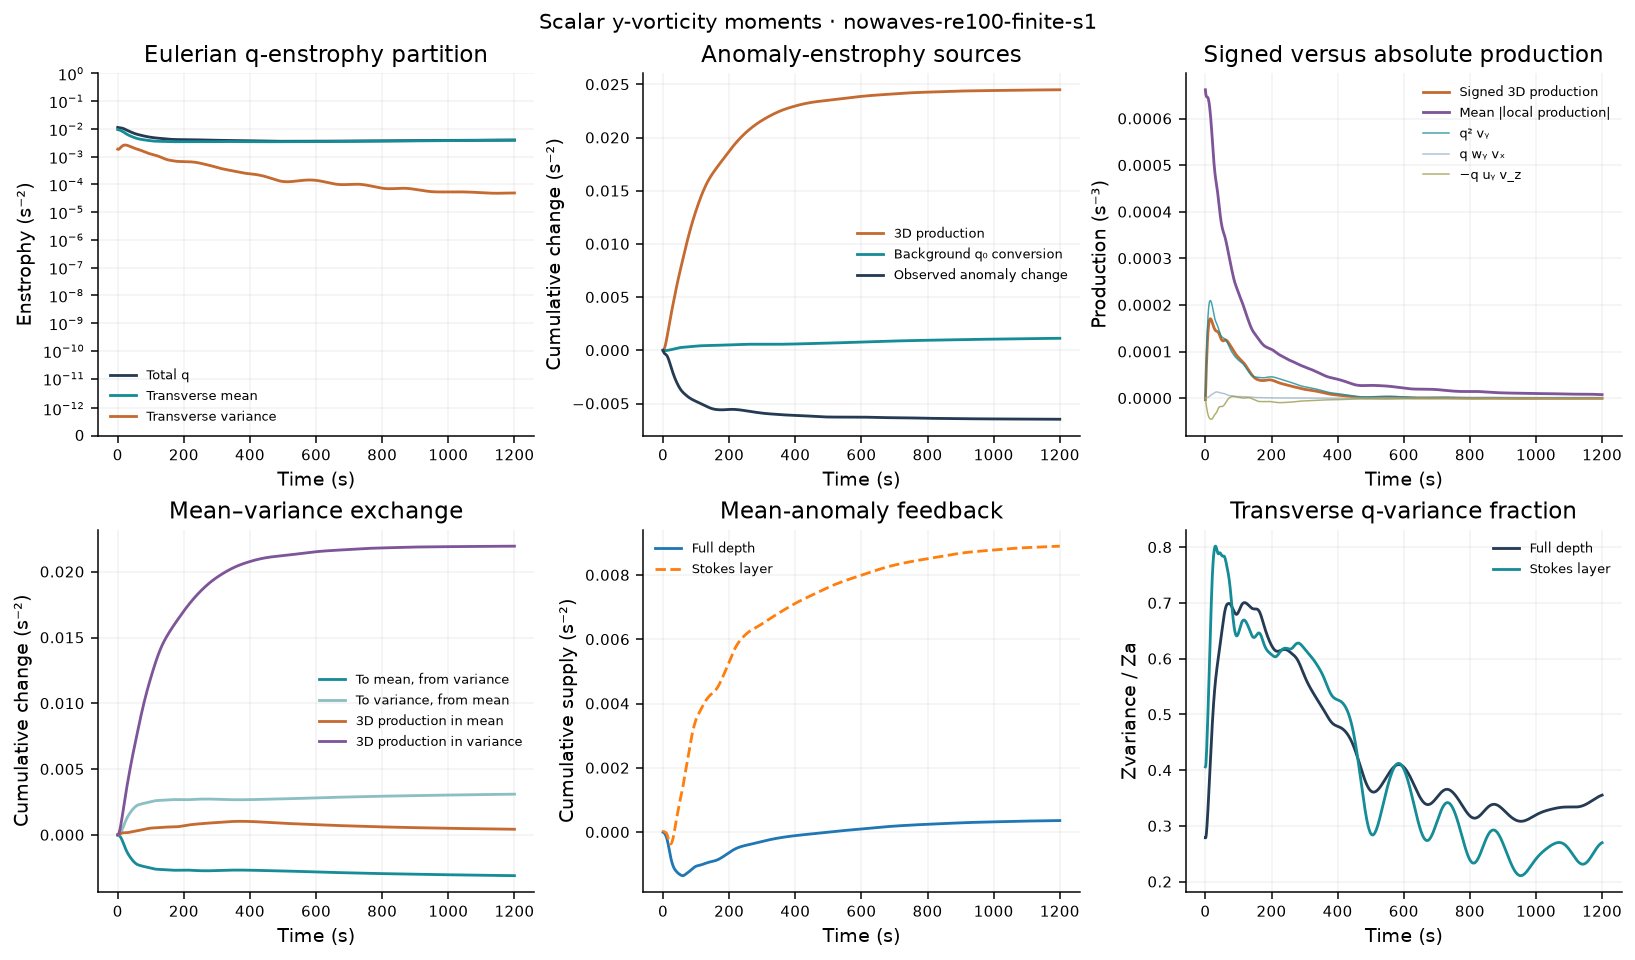

Data behind this chart, as committed beside it:
time_s, iteration, Zq, Zmean, Zvariance, Za, Zmean_anomaly, Pq_stretch, Pq_tilt_wy_vx, Pq_tilt_minus_uy_vz, Pq_T, Pq_T_abs, Pq_stretch_abs, Pq_tilt_wy_vx_abs, Pq_tilt_minus_uy_vz_abs, Pa_stretch, Pa_tilt_wy_vx, Pa_tilt_minus_uy_vz, Pa_T, Pa_T_abs, Pa_stretch_abs, Pa_tilt_wy_vx_abs, Pa_tilt_minus_uy_vz_abs, Pa_background
0, 0, 0.01123, 0.009383, 0.001844, 0.006616, 0.004771, -3.718055133e-06, 1.009701837e-07, 5.387014989e-07, -3.078383451e-06, 0.0006618, 0.0006125, 0.0001171, 0.0001037, -3.806846687e-06, -6.178710327e-07, 8.864802996e-07, -3.53823742e-06, 0.0004072, 0.0003633, 9.340533451e-05, 8.591026193e-05, -8.516565386e-06
1, 71, 0.01114, 0.009321, 0.001817, 0.006517, 0.0047, 2.801615063e-05, 4.586687225e-07, -5.84551528e-06, 2.262930407e-05, 0.0006544, 0.0006068, 0.0001146, 0.0001075, 1.966685836e-05, -1.386780492e-06, 2.07760155e-06, 2.035767941e-05, 0.000401, 0.0003585, 9.125044727e-05, 8.495451177e-05, -7.030609704e-06
2, 121, 0.01107, 0.009256, 0.001813, 0.00644, 0.004627, 5.695864645e-05, 6.895775084e-07, -1.154208797e-05, 4.610613599e-05, 0.0006498, 0.0006039, 0.000113, 0.0001166, 4.122291564e-05, -2.129524082e-06, 3.301177509e-06, 4.239456906e-05, 0.0003987, 0.0003576, 8.998370848e-05, 8.633881778e-05, -5.502979557e-06
3, 171, 0.01102, 0.009188, 0.001828, 0.006382, 0.004554, 8.330243331e-05, 8.433082324e-07, -1.664682358e-05, 6.749891796e-05, 0.0006476, 0.0006027, 0.000112, 0.0001279, 6.09190504e-05, -2.804641936e-06, 4.681035475e-06, 6.279544394e-05, 0.0003985, 0.0003585, 8.952716156e-05, 8.912353892e-05, -3.987219711e-06
4, 221, 0.01098, 0.009117, 0.001859, 0.006338, 0.004479, 0.0001071, 9.728743556e-07, -2.122739701e-05, 8.682407403e-05, 0.0006467, 0.0006021, 0.0001114, 0.0001404, 7.871767809e-05, -3.382084444e-06, 6.304162589e-06, 8.163975624e-05, 0.0003997, 0.0003602, 8.966656727e-05, 9.295924547e-05, -2.52858079e-06
5, 272, 0.01094, 0.009042, 0.001902, 0.006305, 0.004403, 0.0001283, 1.122077445e-06, -2.533900538e-05, 0.000104, 0.0006463, 0.0006014, 0.0001111, 0.0001535, 9.455934722e-05, -3.852688665e-06, 8.214034795e-06, 9.892069335e-05, 0.0004012, 0.0003621, 9.022864239e-05, 9.765987373e-05, -1.163193058e-06
6, 323, 0.01092, 0.008964, 0.001953, 0.006279, 0.004326, 0.0001468, 1.317117773e-06, -2.901947619e-05, 0.0001191, 0.0006461, 0.0006005, 0.000111, 0.0001669, 0.0001084, -4.230805694e-06, 1.040975006e-05, 0.0001146, 0.000403, 0.0003638, 9.112300606e-05, 0.0001031, 8.136345633e-08
7, 374, 0.01089, 0.00888, 0.00201, 0.006257, 0.004247, 0.0001628, 1.56778735e-06, -3.228496753e-05, 0.0001321, 0.0006456, 0.0005993, 0.0001109, 0.0001803, 0.0001202, -4.54695623e-06, 1.285082133e-05, 0.0001285, 0.0004046, 0.000365, 9.214074041e-05, 0.000109, 1.185412733e-06
8, 425, 0.01086, 0.008791, 0.00207, 0.006235, 0.004165, 0.0001761, 1.875320219e-06, -3.513503818e-05, 0.0001428, 0.0006443, 0.0005976, 0.0001108, 0.0001931, 0.00013, -4.834449088e-06, 1.546551881e-05, 0.0001406, 0.0004056, 0.0003658, 9.316159709e-05, 0.0001153, 2.137145191e-06
9, 476, 0.01083, 0.008695, 0.002131, 0.00621, 0.00408, 0.0001869, 2.239824465e-06, -3.756476293e-05, 0.0001515, 0.0006422, 0.0005958, 0.0001106, 0.0002051, 0.0001379, -5.117454391e-06, 1.816206883e-05, 0.0001509, 0.000406, 0.0003659, 9.411777137e-05, 0.0001215, 2.932999985e-06
10, 527, 0.01078, 0.008592, 0.002191, 0.00618, 0.003989, 0.0001952, 2.662794205e-06, -3.957699797e-05, 0.0001583, 0.0006391, 0.0005938, 0.0001104, 0.0002157, 0.0001439, -5.405543234e-06, 2.084207286e-05, 0.0001593, 0.0004055, 0.0003655, 9.499748646e-05, 0.0001275, 3.577888466e-06
11, 578, 0.01073, 0.008481, 0.00225, 0.006144, 0.003894, 0.0002013, 3.14538805e-06, -4.118999101e-05, 0.0001633, 0.000635, 0.0005918, 0.0001102, 0.0002246, 0.0001482, -5.694191493e-06, 2.341355249e-05, 0.0001659, 0.0004043, 0.0003646, 9.582242351e-05, 0.000133, 4.084775401e-06
12, 629, 0.01067, 0.008363, 0.002306, 0.006099, 0.003793, 0.0002055, 3.685602647e-06, -4.243946934e-05, 0.0001668, 0.0006301, 0.0005896, 0.0001099, 0.0002316, 0.000151, -5.9674148e-06, 2.580008508e-05, 0.0001708, 0.0004023, 0.0003632, 9.653830624e-05, 0.0001376, 4.47338481e-06
13, 680, 0.0106, 0.008239, 0.002358, 0.006045, 0.003687, 0.0002081, 4.276158067e-06, -4.337630541e-05, 0.000169, 0.0006243, 0.0005869, 0.0001097, 0.0002366, 0.0001525, -6.200173992e-06, 2.794458039e-05, 0.0001743, 0.0003996, 0.0003611, 9.709557451e-05, 0.0001414, 4.768046915e-06
14, 731, 0.01051, 0.008108, 0.002406, 0.005983, 0.003577, 0.0002093, 4.903266175e-06, -4.406032935e-05, 0.0001701, 0.0006177, 0.0005835, 0.0001092, 0.0002397, 0.0001531, -6.361678242e-06, 2.980983504e-05, 0.0001765, 0.0003961, 0.0003582, 9.741825833e-05, 0.0001442, 4.994968979e-06
15, 782, 0.01042, 0.007974, 0.002449, 0.005913, 0.003463, 0.0002095, 5.546848189e-06, -4.454983473e-05, 0.0001705, 0.0006104, 0.0005793, 0.0001085, 0.000241, 0.0001527, -6.421538246e-06, 3.137991871e-05, 0.0001777, 0.0003921, 0.0003546, 9.746073607e-05, 0.0001461, 5.179445961e-06
16, 833, 0.01032, 0.007836, 0.002488, 0.005835, 0.003347, 0.0002089, 6.182984559e-06, -4.488782484e-05, 0.0001701, 0.0006025, 0.0005743, 0.0001075, 0.0002407, 0.0001516, -6.358560966e-06, 3.266424881e-05, 0.000178, 0.0003874, 0.0003503, 9.715821772e-05, 0.0001472, 5.343579469e-06
17, 884, 0.01022, 0.007697, 0.002521, 0.005751, 0.00323, 0.0002076, 6.787995923e-06, -4.508999339e-05, 0.0001693, 0.0005938, 0.0005682, 0.0001062, 0.000239, 0.00015, -6.169218869e-06, 3.370115089e-05, 0.0001775, 0.000382, 0.0003452, 9.651993706e-05, 0.0001475, 5.504875496e-06
18, 935, 0.01011, 0.007558, 0.002548, 0.005661, 0.003113, 0.0002057, 7.343257521e-06, -4.514088813e-05, 0.0001679, 0.0005845, 0.0005611, 0.0001045, 0.0002362, 0.0001478, -5.870752832e-06, 3.455557725e-05, 0.0001765, 0.000376, 0.0003393, 9.556009362e-05, 0.0001472, 5.675750091e-06
19, 986, 0.00999, 0.00742, 0.00257, 0.005567, 0.002997, 0.0002034, 7.84049064e-06, -4.500098331e-05, 0.0001662, 0.0005747, 0.0005529, 0.0001027, 0.0002327, 0.0001453, -5.495170603e-06, 3.530915063e-05, 0.0001751, 0.0003693, 0.0003326, 9.434141884e-05, 0.0001466, 5.863692724e-06
20, 1037, 0.00987, 0.007284, 0.002586, 0.005469, 0.002883, 0.0002006, 8.28555869e-06, -4.462247771e-05, 0.0001642, 0.0005643, 0.0005438, 0.0001006, 0.000229, 0.0001423, -5.076661395e-06, 3.604502263e-05, 0.0001733, 0.0003621, 0.0003254, 9.286537989e-05, 0.0001459, 6.071750835e-06
21, 1088, 0.009748, 0.007152, 0.002596, 0.005369, 0.002773, 0.0001973, 8.697380308e-06, -4.396975773e-05, 0.000162, 0.0005535, 0.0005341, 9.843370425e-05, 0.0002252, 0.000139, -4.640116613e-06, 3.68308371e-05, 0.0001712, 0.0003547, 0.0003178, 9.124028295e-05, 0.0001452, 6.299078938e-06
22, 1139, 0.009624, 0.007024, 0.002601, 0.005268, 0.002668, 0.0001937, 9.101557253e-06, -4.303970677e-05, 0.0001597, 0.0005427, 0.0005239, 9.624280263e-05, 0.0002211, 0.0001356, -4.196687744e-06, 3.770286715e-05, 0.0001691, 0.0003471, 0.00031, 8.955682919e-05, 0.0001442, 6.541458951e-06
23, 1190, 0.009501, 0.0069, 0.002601, 0.005167, 0.002566, 0.0001898, 9.522112291e-06, -4.187411846e-05, 0.0001574, 0.0005322, 0.0005137, 9.398567281e-05, 0.0002169, 0.000132, -3.746849677e-06, 3.865678417e-05, 0.0001669, 0.0003398, 0.0003023, 8.77843083e-05, 0.000143, 6.791871708e-06
24, 1241, 0.009377, 0.006781, 0.002597, 0.005067, 0.00247, 0.0001858, 9.974997509e-06, -4.055610536e-05, 0.0001552, 0.0005224, 0.0005036, 9.173413072e-05, 0.0002125, 0.0001285, -3.287479387e-06, 3.965153646e-05, 0.0001649, 0.0003329, 0.0002947, 8.596575202e-05, 0.0001416, 7.041274728e-06
25, 1292, 0.009254, 0.006666, 0.002588, 0.004967, 0.002379, 0.0001819, 1.046489963e-05, -3.919070798e-05, 0.0001532, 0.0005132, 0.0004939, 8.946846437e-05, 0.0002082, 0.0001252, -2.81851759e-06, 4.062655026e-05, 0.000163, 0.0003263, 0.0002875, 8.409933431e-05, 0.0001402, 7.279652858e-06
26, 1343, 0.009133, 0.006556, 0.002577, 0.004869, 0.002292, 0.0001782, 1.098463263e-05, -3.787962084e-05, 0.0001513, 0.0005046, 0.000485, 8.718792235e-05, 0.0002043, 0.0001221, -2.346765307e-06, 4.152409398e-05, 0.0001613, 0.0003203, 0.0002808, 8.219233497e-05, 0.0001388, 7.497237456e-06
27, 1394, 0.009013, 0.006451, 0.002562, 0.004772, 0.00221, 0.0001749, 1.151600597e-05, -3.669950708e-05, 0.0001497, 0.0004966, 0.0004769, 8.493653024e-05, 0.0002007, 0.0001194, -1.886676253e-06, 4.230808167e-05, 0.0001598, 0.0003146, 0.0002747, 8.026849801e-05, 0.0001376, 7.685678031e-06
28, 1445, 0.008895, 0.00635, 0.002545, 0.004677, 0.002133, 0.0001719, 1.20322033e-05, -3.568709064e-05, 0.0001482, 0.000489, 0.0004697, 8.271297868e-05, 0.0001977, 0.000117, -1.458716487e-06, 4.297538734e-05, 0.0001586, 0.0003092, 0.0002693, 7.832672448e-05, 0.0001366, 7.83895165e-06
29, 1496, 0.008778, 0.006254, 0.002525, 0.004584, 0.002059, 0.0001693, 1.250215308e-05, -3.483179191e-05, 0.000147, 0.0004823, 0.0004633, 8.053082045e-05, 0.0001951, 0.000115, -1.085884405e-06, 4.355862791e-05, 0.0001575, 0.0003044, 0.0002645, 7.639445284e-05, 0.0001357, 7.953866534e-06
30, 1547, 0.008663, 0.006161, 0.002503, 0.004492, 0.00199, 0.0001671, 1.289678136e-05, -3.407731644e-05, 0.0001459, 0.0004763, 0.0004574, 7.833474976e-05, 0.0001928, 0.0001133, -7.888475279e-07, 4.412050133e-05, 0.0001566, 0.0003001, 0.00026, 7.442980862e-05, 0.0001349, 8.030093806e-06
31, 1598, 0.00855, 0.006071, 0.002479, 0.004402, 0.001924, 0.0001652, 1.319558519e-05, -3.333337037e-05, 0.0001451, 0.000471, 0.000452, 7.611525314e-05, 0.0001907, 0.0001118, -5.807331623e-07, 4.474076152e-05, 0.000156, 0.0002962, 0.0002559, 7.240299327e-05, 0.000134, 8.069732684e-06
32, 1649, 0.008439, 0.005986, 0.002453, 0.004314, 0.001861, 0.0001636, 1.339087037e-05, -3.249669067e-05, 0.0001445, 0.0004663, 0.0004469, 7.389424833e-05, 0.0001887, 0.0001106, -4.635345192e-07, 4.549766658e-05, 0.0001556, 0.0002927, 0.0002521, 7.036440684e-05, 0.0001331, 8.076518543e-06
33, 1699, 0.00833, 0.005904, 0.002427, 0.004229, 0.001802, 0.0001621, 1.348787749e-05, -3.147719728e-05, 0.0001441, 0.0004617, 0.000442, 7.169520123e-05, 0.0001867, 0.0001093, -4.278120377e-07, 4.644724225e-05, 0.0001554, 0.0002892, 0.0002483, 6.83560952e-05, 0.0001323, 8.054895474e-06
34, 1749, 0.008224, 0.005825, 0.002399, 0.004145, 0.001746, 0.0001605, 1.350126269e-05, -3.022190732e-05, 0.0001438, 0.0004571, 0.000437, 6.955176411e-05, 0.0001848, 0.0001081, -4.557684312e-07, 4.760612317e-05, 0.0001552, 0.0002857, 0.0002445, 6.64077852e-05, 0.0001314, 8.009197744e-06
35, 1799, 0.008121, 0.00575, 0.002371, 0.004064, 0.001693, 0.0001589, 1.34499571e-05, -2.872939505e-05, 0.0001436, 0.0004523, 0.0004319, 6.746504288e-05, 0.0001829, 0.0001067, -5.262231803e-07, 4.894384698e-05, 0.0001551, 0.0002822, 0.0002406, 6.45202717e-05, 0.0001306, 7.943100324e-06
36, 1849, 0.00802, 0.005677, 0.002344, 0.003986, 0.001642, 0.0001571, 1.335249987e-05, -2.705151773e-05, 0.0001434, 0.0004473, 0.0004266, 6.544726359e-05, 0.0001812, 0.0001052, -6.194266108e-07, 5.038682001e-05, 0.0001549, 0.0002785, 0.0002364, 6.268617276e-05, 0.0001298, 7.859376908e-06
37, 1899, 0.007922, 0.005607, 0.002316, 0.00391, 0.001594, 0.0001551, 1.322406021e-05, -2.528309913e-05, 0.000143, 0.0004418, 0.0004211, 6.347780205e-05, 0.0001795, 0.0001035, -7.200841424e-07, 5.183233294e-05, 0.0001546, 0.0002745, 0.0002322, 6.088756258e-05, 0.000129, 7.759899611e-06
38, 1949, 0.007827, 0.005538, 0.002289, 0.003836, 0.001547, 0.0001529, 1.307545604e-05, -2.354228234e-05, 0.0001424, 0.000436, 0.0004154, 6.155407976e-05, 0.0001778, 0.0001016, -8.178929849e-07, 5.316919857e-05, 0.0001539, 0.0002702, 0.0002277, 5.914105422e-05, 0.0001282, 7.645757193e-06
39, 1999, 0.007734, 0.005472, 0.002262, 0.003764, 0.001502, 0.0001506, 1.291382223e-05, -2.19458434e-05, 0.0001416, 0.0004299, 0.0004094, 5.97416585e-05, 0.0001758, 9.956988392e-05, -9.059871978e-07, 5.430038463e-05, 0.000153, 0.0002657, 0.000223, 5.746901624e-05, 0.0001272, 7.517376805e-06
40, 2049, 0.007642, 0.005406, 0.002236, 0.003694, 0.001458, 0.0001483, 1.274383727e-05, -2.058565502e-05, 0.0001404, 0.0004236, 0.0004032, 5.799565728e-05, 0.0001736, 9.74864601e-05, -9.788716378e-07, 5.516174901e-05, 0.0001517, 0.000261, 0.0002183, 5.585533587e-05, 0.0001259, 7.374602332e-06
41, 2099, 0.007553, 0.005343, 0.002211, 0.003625, 0.001415, 0.000146, 1.25681975e-05, -1.951336959e-05, 0.000139, 0.0004172, 0.0003968, 5.629330934e-05, 0.0001709, 9.535784362e-05, -1.031730428e-06, 5.573103913e-05, 0.0001501, 0.0002562, 0.0002135, 5.427351736e-05, 0.0001243, 7.216771131e-06
42, 2149, 0.007466, 0.00528, 0.002186, 0.003558, 0.001372, 0.0001437, 1.238709979e-05, -1.873795433e-05, 0.0001374, 0.0004106, 0.0003903, 5.463703688e-05, 0.0001679, 9.321457041e-05, -1.061630891e-06, 5.602455265e-05, 0.0001482, 0.0002512, 0.0002087, 5.271597667e-05, 0.0001226, 7.042870535e-06
43, 2199, 0.00738, 0.005219, 0.002162, 0.003493, 0.001331, 0.0001416, 1.219790243e-05, -1.823445789e-05, 0.0001355, 0.0004041, 0.0003839, 5.305804806e-05, 0.0001647, 9.108670672e-05, -1.069245102e-06, 5.608490331e-05, 0.0001461, 0.0002462, 0.0002039, 5.122502705e-05, 0.0001208, 6.851805036e-06
44, 2249, 0.007297, 0.005159, 0.002138, 0.003429, 0.001292, 0.0001396, 1.199636545e-05, -1.795675635e-05, 0.0001336, 0.0003979, 0.0003776, 5.154926025e-05, 0.0001616, 8.90096906e-05, -1.05909785e-06, 5.596756775e-05, 0.0001439, 0.0002414, 0.0001991, 4.98053539e-05, 0.0001189, 6.642715975e-06
45, 2299, 0.007215, 0.005101, 0.002114, 0.003367, 0.001254, 0.0001378, 1.177970604e-05, -1.784775556e-05, 0.0001317, 0.000392, 0.0003716, 5.013455873e-05, 0.0001585, 8.702504596e-05, -1.03749317e-06, 5.573178078e-05, 0.0001417, 0.0002367, 0.0001945, 4.846196342e-05, 0.0001171, 6.415264264e-06
46, 2349, 0.007135, 0.005045, 0.002091, 0.003307, 0.001217, 0.0001361, 1.155013934e-05, -1.784599665e-05, 0.0001298, 0.0003864, 0.0003659, 4.878833393e-05, 0.0001556, 8.517388241e-05, -1.009081517e-06, 5.543570645e-05, 0.0001396, 0.0002321, 0.00019, 4.71772448e-05, 0.0001154, 6.169833464e-06
47, 2399, 0.007058, 0.00499, 0.002068, 0.003249, 0.001181, 0.0001347, 1.131652962e-05, -1.789100489e-05, 0.0001281, 0.0003813, 0.0003605, 4.750466299e-05, 0.0001529, 8.348725109e-05, -9.743758088e-07, 5.513301652e-05, 0.0001376, 0.0002278, 0.0001858, 4.595602242e-05, 0.0001139, 5.907664565e-06
48, 2449, 0.006983, 0.004937, 0.002046, 0.003193, 0.001147, 0.0001335, 1.109241256e-05, -1.792880037e-05, 0.0001266, 0.0003767, 0.0003554, 4.627643727e-05, 0.0001503, 8.198059619e-05, -9.302072382e-07, 5.48692194e-05, 0.0001359, 0.0002237, 0.0001819, 4.48081973e-05, 0.0001125, 5.630936269e-06
49, 2499, 0.006911, 0.004885, 0.002025, 0.003139, 0.001114, 0.0001324, 1.089120895e-05, -1.791666545e-05, 0.0001254, 0.0003725, 0.0003507, 4.512061914e-05, 0.000148, 8.065565402e-05, -8.727982267e-07, 5.467831679e-05, 0.0001345, 0.0002201, 0.0001783, 4.372741468e-05, 0.0001112, 5.342769227e-06
50, 2549, 0.00684, 0.004835, 0.002005, 0.003087, 0.001082, 0.0001315, 1.072146529e-05, -1.78253404e-05, 0.0001244, 0.0003688, 0.0003464, 4.402595856e-05, 0.0001457, 7.95066378e-05, -8.011360719e-07, 5.458133958e-05, 0.0001333, 0.0002167, 0.0001751, 4.271602406e-05, 0.00011, 5.047121551e-06
51, 2599, 0.006773, 0.004787, 0.001986, 0.003037, 0.001051, 0.0001308, 1.05843937e-05, -1.763788659e-05, 0.0001237, 0.0003655, 0.0003426, 4.297896216e-05, 0.0001436, 7.852545957e-05, -7.186968573e-07, 5.45875413e-05, 0.0001324, 0.0002138, 0.0001721, 4.177001728e-05, 0.0001088, 4.748576038e-06
52, 2649, 0.006707, 0.00474, 0.001968, 0.002989, 0.001022, 0.0001301, 1.047403472e-05, -1.73463105e-05, 0.0001233, 0.0003626, 0.0003391, 4.200132819e-05, 0.0001417, 7.770358501e-05, -6.33245663e-07, 5.469742327e-05, 0.0001318, 0.0002112, 0.0001693, 4.088448726e-05, 0.0001078, 4.452057314e-06
53, 2699, 0.006644, 0.004694, 0.001951, 0.002944, 0.000993, 0.0001296, 1.037914416e-05, -1.69478709e-05, 0.0001231, 0.00036, 0.0003358, 4.109740498e-05, 0.0001401, 7.703117034e-05, -5.554378193e-07, 5.490597291e-05, 0.0001314, 0.0002088, 0.0001667, 4.006262867e-05, 0.0001068, 4.162530983e-06
54, 2749, 0.006584, 0.00465, 0.001934, 0.0029, 0.0009655, 0.0001292, 1.02857821e-05, -1.644230126e-05, 0.0001231, 0.0003577, 0.0003325, 4.023427319e-05, 0.0001388, 7.649482189e-05, -4.969620842e-07, 5.520510502e-05, 0.0001312, 0.0002067, 0.0001641, 3.928421287e-05, 0.000106, 3.884728389e-06
55, 2799, 0.006526, 0.004608, 0.001918, 0.002858, 0.0009393, 0.0001289, 1.017984096e-05, -1.583020829e-05, 0.0001232, 0.0003556, 0.0003293, 3.941342481e-05, 0.0001377, 7.607521269e-05, -4.687322955e-07, 5.558520409e-05, 0.0001312, 0.0002049, 0.0001617, 3.855211997e-05, 0.0001052, 3.622922155e-06
56, 2849, 0.00647, 0.004568, 0.001903, 0.002817, 0.0009147, 0.0001286, 1.004903185e-05, -1.511266765e-05, 0.0001235, 0.0003535, 0.000326, 3.863085687e-05, 0.000137, 7.574578373e-05, -4.794611696e-07, 5.603586479e-05, 0.0001313, 0.0002031, 0.0001593, 3.78672151e-05, 0.0001046, 3.380762927e-06
57, 2899, 0.006417, 0.00453, 0.001888, 0.002779, 0.0008917, 0.0001283, 9.884163148e-06, -1.429203757e-05, 0.0001239, 0.0003514, 0.0003227, 3.787626079e-05, 0.0001364, 7.547323337e-05, -5.347493605e-07, 5.654582382e-05, 0.0001315, 0.0002013, 0.0001569, 3.721740836e-05, 0.000104, 3.161182702e-06
58, 2949, 0.006366, 0.004494, 0.001873, 0.002743, 0.0008705, 0.000128, 9.679781703e-06, -1.337363149e-05, 0.0001243, 0.000349, 0.0003193, 3.713719484e-05, 0.000136, 7.52197912e-05, -6.366556044e-07, 5.710228329e-05, 0.0001317, 0.0001995, 0.0001545, 3.659331446e-05, 0.0001036, 2.966368023e-06
59, 2999, 0.006317, 0.00446, 0.001857, 0.002708, 0.0008511, 0.0001275, 9.434322428e-06, -1.236732851e-05, 0.0001246, 0.0003465, 0.0003157, 3.642117305e-05, 0.0001356, 7.494683168e-05, -7.83653627e-07, 5.76902545e-05, 0.0001319, 0.0001978, 0.0001521, 3.598445595e-05, 0.0001031, 2.797797657e-06
... 1,141 more rows
